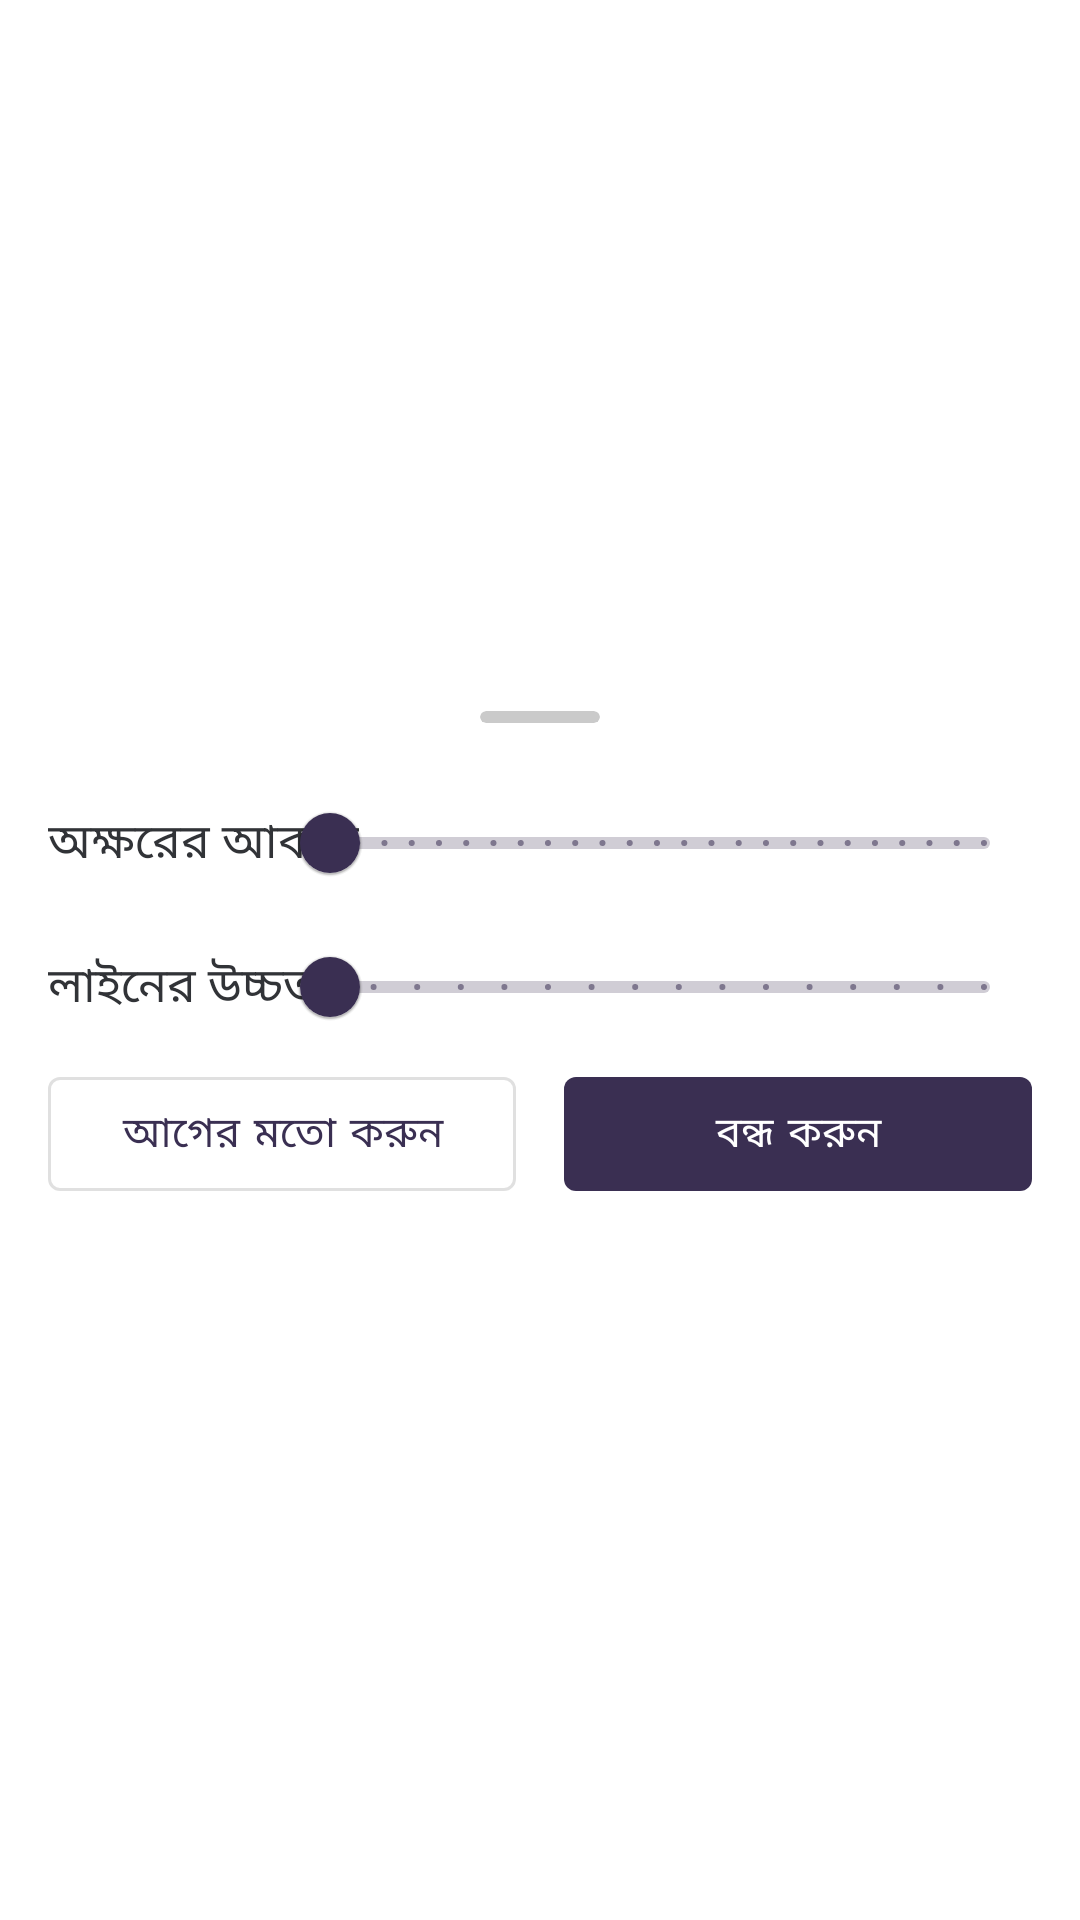

Here is an Android app screen rendered from its layout file. Give the layout XML and the strings, colors and styles it references.
<!-- AndroidManifest.xml: application theme Theme.HimuSamagra -->
<!-- res/layout/fragment_reading_menu.xml -->
<?xml version="1.0" encoding="utf-8"?>
<layout xmlns:android="http://schemas.android.com/apk/res/android"
    xmlns:app="http://schemas.android.com/apk/res-auto"
    xmlns:tools="http://schemas.android.com/tools">

    <LinearLayout
        android:layout_width="match_parent"
        android:layout_height="wrap_content"
        android:background="@color/white"
        android:elevation="6dp"
        android:gravity="center"
        android:orientation="vertical"
        android:paddingStart="16dp"
        android:paddingEnd="16dp"
        android:paddingBottom="16dp"
        tools:context=".ui.fragments.ReadingMenuFragment">

        <com.google.android.material.card.MaterialCardView
            android:layout_width="40dp"
            android:layout_height="4dp"
            android:layout_margin="16dp"
            app:cardBackgroundColor="#CACACA"
            app:cardCornerRadius="2dp"
            app:cardElevation="0dp" />

        <RelativeLayout
            android:layout_width="wrap_content"
            android:layout_height="wrap_content"
            android:orientation="horizontal">

            <androidx.appcompat.widget.AppCompatTextView
                android:layout_width="wrap_content"
                android:layout_height="wrap_content"
                android:layout_alignParentStart="true"
                android:layout_centerVertical="true"
                android:text="@string/character_size"
                android:textColor="@color/dark"
                android:textSize="16sp"
                app:fontFamily="@font/ador"
                tools:ignore="RelativeOverlap" />

            <com.google.android.material.slider.Slider
                android:id="@+id/fragReadingMenuTextSizeSlider"
                android:layout_width="250dp"
                android:layout_height="wrap_content"
                android:layout_alignParentEnd="true"
                android:layout_centerVertical="true"
                android:stepSize="1.0"
                android:valueFrom="12.0"
                android:valueTo="36.0" />

        </RelativeLayout>

        <RelativeLayout
            android:layout_width="wrap_content"
            android:layout_height="wrap_content"
            android:orientation="horizontal">

            <androidx.appcompat.widget.AppCompatTextView
                android:layout_width="wrap_content"
                android:layout_height="wrap_content"
                android:layout_alignParentStart="true"
                android:layout_centerVertical="true"
                android:text="@string/line_height"
                android:textColor="@color/dark"
                android:textSize="16sp"
                app:fontFamily="@font/ador"
                tools:ignore="RelativeOverlap" />

            <com.google.android.material.slider.Slider
                android:id="@+id/fragReadingMenuLineHeightSlider"
                android:layout_width="250dp"
                android:layout_height="wrap_content"
                android:layout_alignParentEnd="true"
                android:layout_centerVertical="true"
                android:stepSize="2.0"
                android:valueFrom="60.0"
                android:valueTo="90" />

        </RelativeLayout>

        <LinearLayout
            android:layout_width="match_parent"
            android:layout_height="50dp"
            android:layout_gravity="center"
            android:gravity="center"
            android:orientation="horizontal"
            android:weightSum="2">

            <com.google.android.material.button.MaterialButton
                android:id="@+id/fragReadingMenuResetBtn"
                style="@style/Widget.MaterialComponents.Button.OutlinedButton"
                android:layout_width="0dp"
                android:layout_height="match_parent"
                android:layout_marginEnd="16dp"
                android:layout_weight="1"
                android:text="@string/restore"
                app:fontFamily="@font/ador" />

            <com.google.android.material.button.MaterialButton
                android:id="@+id/fragReadingMenuCloseBtn"
                style="@style/Widget.MaterialComponents.Button.UnelevatedButton"
                android:layout_width="0dp"
                android:layout_height="match_parent"
                android:layout_weight="1"
                android:text="@string/dismiss"
                app:fontFamily="@font/ador" />

        </LinearLayout>

    </LinearLayout>

</layout>
<!-- resources referenced by this layout -->
<resources>
  <color name="dark">#313337</color>
  <color name="white">#FFFFFFFF</color>
  <string name="character_size">অক্ষরের আকার</string>
  <string name="dismiss">বন্ধ করুন</string>
  <string name="line_height">লাইনের উচ্চতা</string>
  <string name="restore">আগের মতো করুন</string>
  <style name="Theme.HimuSamagra" parent="Theme.MaterialComponents.DayNight.NoActionBar">
          <item name="colorPrimary">@color/primary</item>
          <item name="colorPrimaryVariant">@color/primary</item>
          <item name="colorOnPrimary">@color/white</item>
          <item name="colorSecondary">@color/secondary</item>
          <item name="colorSecondaryVariant">@color/secondary</item>
          <item name="android:statusBarColor" tools:targetApi="l">@color/primary</item>
          <item name="android:windowLightStatusBar" tools:targetApi="m">false</item>
          <item name="android:navigationBarColor">@color/white</item>
          <item name="android:windowIsTranslucent">true</item>
          <item name="android:windowBackground">@android:color/transparent</item>
          <item name="android:windowLightNavigationBar" tools:targetApi="o_mr1">true</item>
      </style>
  <color name="primary">#3A2F52</color>
  <color name="secondary">#BB4444</color>
</resources>
